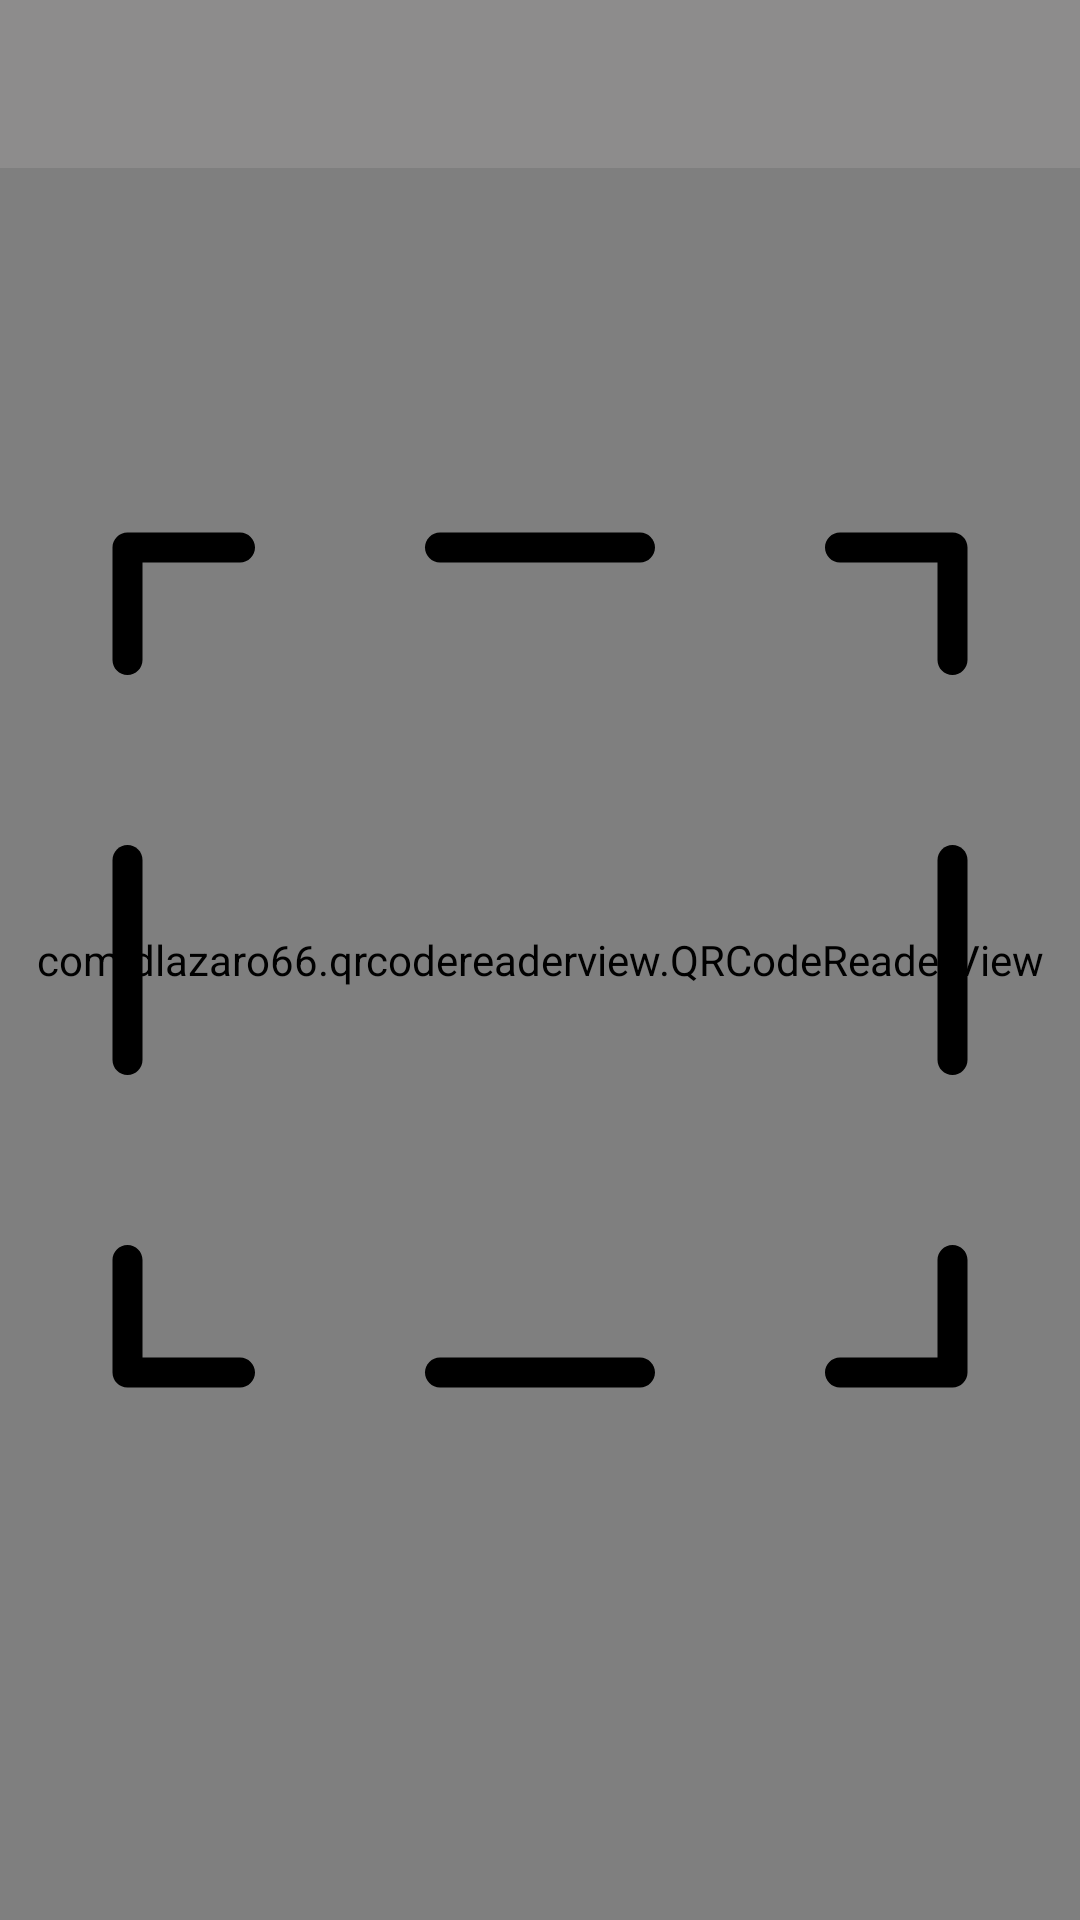

Layout XML and referenced resources for this Android screen:
<!-- AndroidManifest.xml: application theme AppTheme -->
<!-- res/layout/activity_main.xml -->
<?xml version="1.0" encoding="utf-8"?>
<RelativeLayout xmlns:android="http://schemas.android.com/apk/res/android"
    xmlns:app="http://schemas.android.com/apk/res-auto"
    xmlns:tools="http://schemas.android.com/tools"
    android:layout_width="match_parent"
    android:layout_height="match_parent"
    android:orientation="vertical"
    tools:openDrawer="start"
    android:id="@+id/drawer"
    tools:context="com.genuinemark.qrapp.MainActivity">


    <RelativeLayout
        android:layout_width="match_parent"
        android:layout_height="match_parent">



       


        



        <com.dlazaro66.qrcodereaderview.QRCodeReaderView
            android:id="@+id/qrdecoderview"
            android:layout_width="match_parent"
            android:layout_height="match_parent"
            android:layout_marginStart="0dp"
            android:layout_marginEnd="0dp"
            android:layout_centerInParent="true"
            />


        <ImageView
            android:layout_width="300dp"
            android:layout_height="300dp"
            android:src="@drawable/ic_square_crop"
            android:scaleType="fitXY"
            android:layout_centerInParent="true"/>


    </RelativeLayout>

    <RelativeLayout
        android:layout_width="match_parent"
        android:layout_height="wrap_content">

        <android.support.v7.widget.Toolbar
            android:layout_width="match_parent"
            android:layout_height="wrap_content"
            android:id="@+id/toolbar"
            android:background="#99969595">

        </android.support.v7.widget.Toolbar>


        <ImageView
            android:layout_width="wrap_content"
            android:layout_height="wrap_content"
            android:layout_alignParentEnd="true"
            android:src="@drawable/info"
            android:layout_marginEnd="5dp"
            android:id="@+id/image"
            android:layout_centerVertical="true"
            />

    </RelativeLayout>


    <ProgressBar
        android:layout_width="wrap_content"
        android:layout_height="wrap_content"
        android:id="@+id/progress"
        android:layout_centerInParent="true"
        android:visibility="gone"
        />


</RelativeLayout>


   
<!-- res/layout/drawerlayout.xml (included above) -->
<?xml version="1.0" encoding="utf-8"?>
<RelativeLayout
    xmlns:android="http://schemas.android.com/apk/res/android" android:layout_width="match_parent"
    android:layout_height="match_parent"
    android:background="#fff"
    android:clickable="true"
    android:focusable="true"
    android:visibility="visible"

    >

    <LinearLayout
        android:layout_width="match_parent"
        android:layout_height="match_parent"
        android:orientation="vertical">



        <TextView
            android:layout_width="match_parent"
            android:layout_height="wrap_content"
            android:padding="18dp"
            android:textColor="@color/colorPrimaryDark"
            android:text="Welcome"
            android:id="@+id/welcome"
            />





        <TextView
            android:layout_width="match_parent"
            android:layout_height="wrap_content"
            android:text="Scan Qr Code"
            android:layout_gravity="center_vertical"
            android:gravity="center_vertical"
            android:textColor="@color/colorPrimaryDark"
            android:drawableStart="@drawable/ic_qqrrccooddee"
            android:drawablePadding="10dp"
            android:id="@+id/scan"
            android:padding="10dp"/>

        <TextView
            android:layout_width="match_parent"
            android:layout_height="wrap_content"
            android:text="Tutorial"
            android:textColor="@color/colorPrimaryDark"
            android:id="@+id/tutorial"
            android:gravity="center_vertical"
            android:drawableStart="@drawable/ic_ttuuttoorr"
            android:drawablePadding="10dp"
            android:padding="10dp"/>



        <TextView
            android:layout_width="match_parent"
            android:layout_height="wrap_content"
            android:text="Invite Friends"
            android:drawableStart="@drawable/ic_iinnvviittee"
            android:drawablePadding="10dp"
            android:gravity="center_vertical"
            android:textColor="@color/colorPrimaryDark"
            android:padding="10dp"/>

        <TextView
            android:layout_width="match_parent"
            android:layout_height="1dp"
            android:background="#cdcdcd"
            android:layout_marginStart="5dp"
            android:layout_marginEnd="5dp"/>

        <TextView
            android:layout_width="match_parent"
            android:layout_height="wrap_content"
            android:text="Logout"
            android:layout_gravity="center_vertical"
            android:gravity="center_vertical"
            android:id="@+id/logout"
            android:textColor="@color/colorPrimaryDark"
            android:drawablePadding="10dp"
            android:drawableStart="@drawable/ic_lloogg"
            android:padding="10dp"/>


    </LinearLayout>

</RelativeLayout>
<!-- resources referenced by this layout -->
<resources>
  <color name="colorPrimaryDark">#0b71c5</color>
  <!-- drawable dark_shade (drawable) -->
  <?xml version="1.0" encoding="utf-8"?>
  <shape xmlns:android="http://schemas.android.com/apk/res/android"
      android:shape="rectangle">
  
  
      <solid
          android:color="#11000000"/>
  
  
  </shape>
  <!-- drawable ic_lloogg (drawable) -->
  <vector android:height="24dp" android:viewportHeight="512"
      android:viewportWidth="512" android:width="24dp" xmlns:android="http://schemas.android.com/apk/res/android">
      <path android:fillColor="#0b71c5" android:pathData="M330.667,384h-21.333c-5.891,0 -10.667,4.776 -10.667,10.667v74.667h-256V42.667h256v74.667c0,5.891 4.776,10.667 10.667,10.667h21.333c5.891,0 10.667,-4.776 10.667,-10.667V42.667C341.333,19.103 322.231,0 298.667,0h-256C19.103,0 0,19.103 0,42.667v426.667C0,492.898 19.103,512 42.667,512h256c23.564,0 42.667,-19.102 42.667,-42.667v-74.667C341.333,388.776 336.558,384 330.667,384z"/>
      <path android:fillColor="#0b71c5" android:pathData="M508.542,248.135l-128,-117.333c-3.125,-2.844 -7.656,-3.625 -11.5,-1.896c-3.875,1.698 -6.375,5.531 -6.375,9.76V160c0,3.021 1.281,5.906 3.531,7.927l74.151,66.74H138.667c-5.896,0 -10.667,4.771 -10.667,10.667v21.333c0,5.896 4.771,10.667 10.667,10.667h301.682l-74.151,66.74c-2.25,2.021 -3.531,4.906 -3.531,7.927v21.333c0,4.229 2.5,8.063 6.375,9.76c1.375,0.615 2.844,0.906 4.292,0.906c2.615,0 5.198,-0.969 7.208,-2.802l128,-117.333C510.75,261.844 512,258.99 512,256S510.75,250.156 508.542,248.135z"/>
  </vector>
  <!-- drawable ic_ttuuttoorr (drawable) -->
  <vector android:height="24dp" android:viewportHeight="512"
      android:viewportWidth="512" android:width="24dp" xmlns:android="http://schemas.android.com/apk/res/android">
      <path android:fillColor="#0b71c5" android:pathData="M162.616,162.785L97.423,295.03v138.551h137.065V294.69L162.616,162.785zM164.008,230.857l28.418,52.154h-54.129L164.008,230.857zM128.77,402.235v-87.878h18.744c-0.199,29.482 -0.176,58.438 0.065,87.878H128.77zM203.14,402.234h-24.213c-0.242,-29.441 -0.265,-58.394 -0.066,-87.878h24.279V402.234z"/>
      <path android:fillColor="#0b71c5" android:pathData="M299.979,182.407h120.372v31.347h-120.372z"/>
      <path android:fillColor="#0b71c5" android:pathData="M299.979,247.64h120.372v31.347h-120.372z"/>
      <path android:fillColor="#0b71c5" android:pathData="M299.979,312.862h120.372v31.347h-120.372z"/>
      <path android:fillColor="#0b71c5" android:pathData="M299.979,377.802h86.11v31.347h-86.11z"/>
      <path android:fillColor="#0b71c5" android:pathData="M0,0.001v511.998h512V0.001H0zM480.653,480.652H31.347V126.521h449.306V480.652zM480.653,95.174H31.347V31.348h449.306V95.174z"/>
      <path android:fillColor="#0b71c5" android:pathData="M330.364,48.937h30.302v30.302h-30.302z"/>
      <path android:fillColor="#0b71c5" android:pathData="M379.474,48.937h30.302v30.302h-30.302z"/>
      <path android:fillColor="#0b71c5" android:pathData="M428.584,48.937h30.302v30.302h-30.302z"/>
  </vector>
  <style name="AppTheme" parent="Theme.AppCompat.Light.NoActionBar">
          
          <item name="colorPrimary">@color/colorPrimary</item>
          <item name="colorPrimaryDark">@color/colorPrimaryDark</item>
          <item name="colorAccent">@color/colorAccent</item>
          <item name="drawerArrowStyle">@style/MaterialDrawer.DrawerArrowStyle</item>
      </style>
  <color name="colorPrimary">#0278dc</color>
  <color name="colorAccent">#0278dc</color>
  <style name="MaterialDrawer.DrawerArrowStyle" parent="Widget.AppCompat.DrawerArrowToggle">
              <item name="spinBars">false</item>
              <item name="color">@android:color/black</item>
          </style>
</resources>
